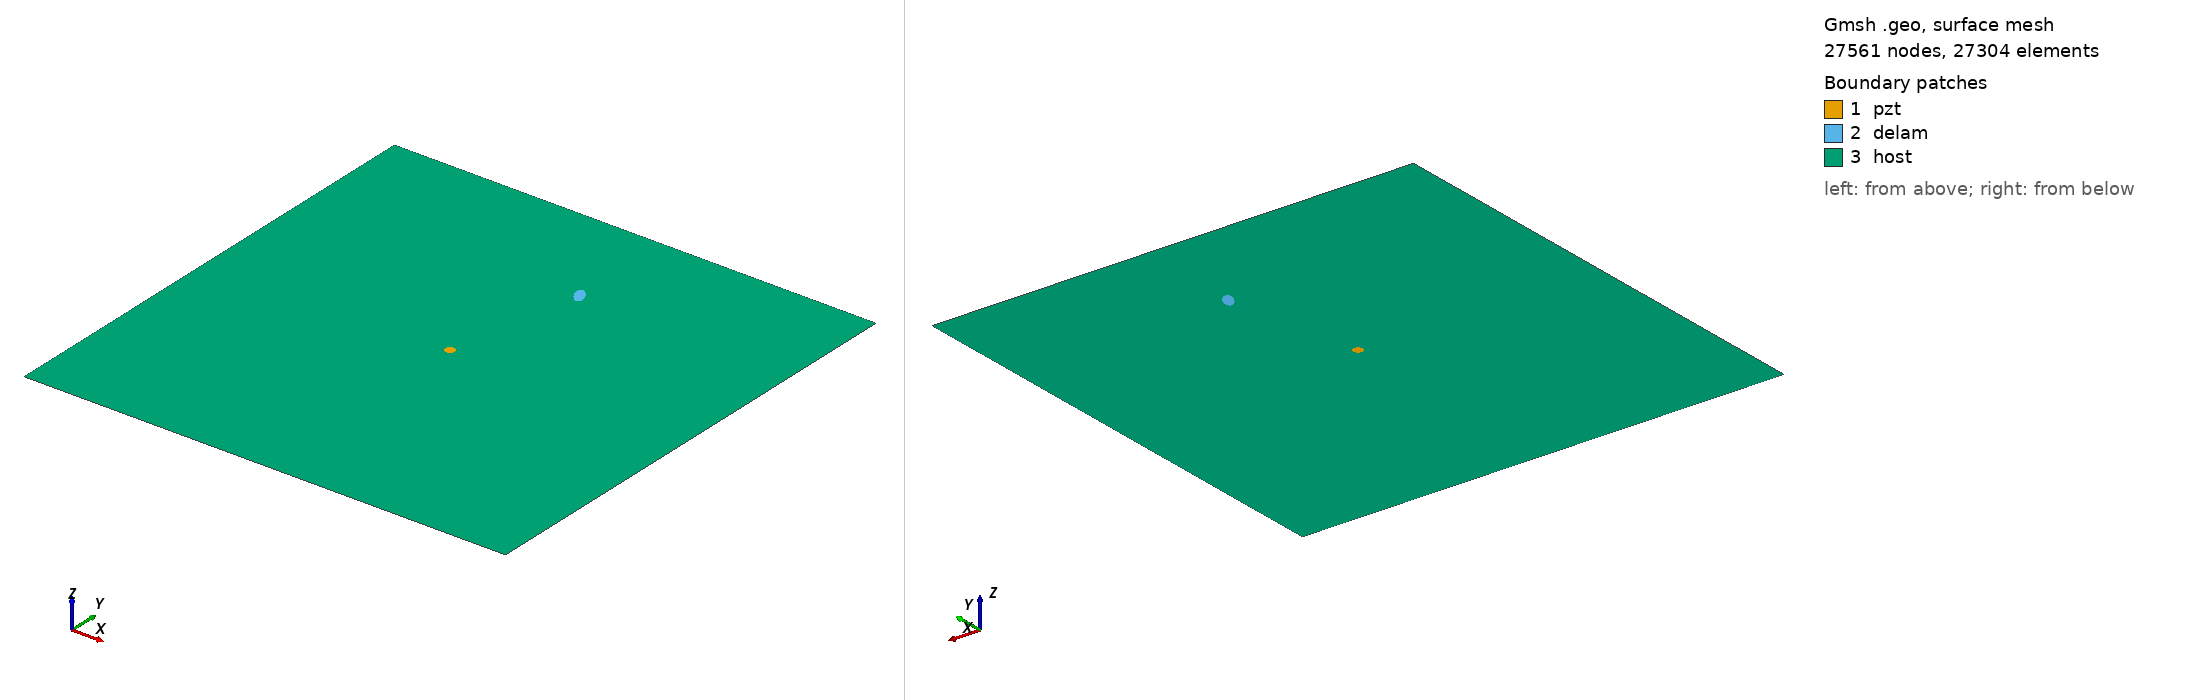

Gmsh geometry script, surface-meshed: 27561 nodes, 27304 surface elements. Boundary patches (legend numbers): 1 pzt, 2 delam, 3 host. Left view from above one corner, right view from below the opposite corner. Legend entries are the model's physical surfaces. The drawing asked Gmsh for element sizes between 1% and 20% of the model's largest extent; the script's own settings can give other sizes.

=== delam1_position_no_76_a_10mm_b_5mm_angle_120.geo (drawn) ===
SetFactory("OpenCASCADE");
L=0.500000; 
W=0.500000; 
a=0.010000; 
b=0.005000; 
x=0.277778; 
y=0.388889; 
alpha=0.666667 *Pi; 
r=0.005000; 
xpzt=0.250000; 
ypzt=0.250000; 
//+
Point(1) = {0, 0, 0, 1.0};
//+
Point(2) = {L, 0, 0, 1.0};
//+
Point(3) = {L, W, 0, 1.0};
//+
Point(4) = {0, W, 0, 1.0};
//+
Line(1) = {1, 2};
//+
Line(2) = {2, 3};
//+
Line(3) = {3, 4};
//+
Line(4) = {4, 1};
//+
Circle(5) = {xpzt, ypzt, -0, r, 0, 2*Pi};
//+
Ellipse(6) = {x, y, -0, a, b, 0, 2*Pi};
//+
Rotate {{0, 0, 1}, {x, y, 0}, alpha} {
  Curve{6}; 
}
//+
Curve Loop(1) = {4, 1, 2, 3};
//+
Curve Loop(2) = {6};
//+
Curve Loop(3) = {5};
//+
Curve Loop(4) = {6};
//+
Curve Loop(5) = {5};
//+
Plane Surface(1) = {5};
//+
Plane Surface(2) = {4};
//+
Plane Surface(3) = {1, 2, 3};
//+
Point(9) = {xpzt, ypzt, 0, 1.0};
//+
Point{9} In Surface {1};// mesh node at centre of pzt
//+
Physical Surface("pzt") = {1};
//+
Physical Surface("delam") = {2};
//+
Physical Surface("host") = {3};

Mesh.Algorithm = 6; // Frontal
Mesh.CharacteristicLengthFactor = 0.080000;
Mesh.CharacteristicLengthMin = 0.001000;
Mesh.CharacteristicLengthMax = 0.200000;
Mesh.RecombineAll = 1; // Apply recombination algorithm
Mesh.SubdivisionAlgorithm = 1; // 1: all quadrangles
Mesh.Smoothing = 1;
